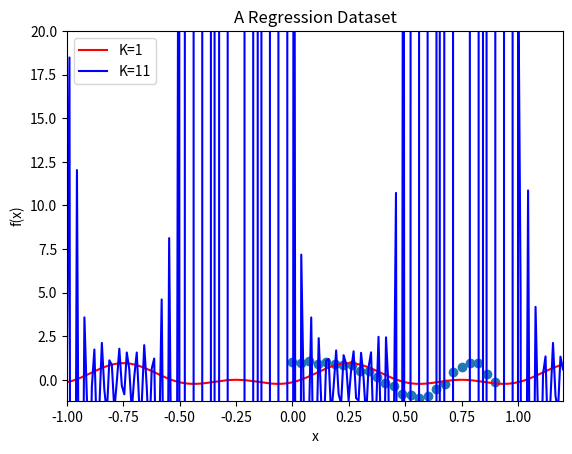

The matplotlib source for this figure:

import numpy as np
import matplotlib.pyplot as plt


def basis_func(x, degree, btype):
    if btype == 'poly':
        # Polynomial of degree K
        return np.array([x**i for i in range(degree+1)])
    elif btype == 'trigo':
        # Trigonometric of degree K with unit frequency
        res = (np.array([1]) + 
                [np.sin(2*np.pi*i*x) if i%2==1 else np.cos(2*np.pi*i*x) 
                    for i in range(1, 2*degree+1)]
            )
        return np.array(res, dtype=float)
    elif btype == 'gauss':
        # Gaussian with scale l and means mu_j
        # TODO know where to retrieve the scale l and means mu_j
        # TODO not sure how to define this
        return None
    else:
        raise ValueError('basis type is invalid')

def build_design_matrix(dataset, degree, btype):
    return np.asmatrix(np.array(
            [basis_func(x, degree, btype) for x in dataset]
        ).reshape(len(dataset), -1))

def find_optimal_parameters(dm, y):
    return np.linalg.inv(dm.T*dm) * dm.T * y

def plot_dataset(X, Y, btype, xs, degrees, opt_thetas):

    # TODO create a list of infinite number of colors (i.e. generator)
    colors = ['red', 'blue', 'green', 'cyan', 'magenta']
    for i, degree in enumerate(degrees):
        plt.plot(xs, basis_func(xs, degree, btype).T*opt_thetas[i], 
                color=colors[i], label='K='+str(degree))

    # PLT & UI
    plt.scatter(X, Y)

    plt.xlabel('x')
    plt.ylabel('f(x)')
    plt.title('A Regression Dataset')

    axes = plt.gca()
    axes.set_xlim([-1, 1.2])
    axes.set_ylim([-1.2, 20])

    plt.legend()
    plt.show()

if __name__ == '__main__':
    # Generate dataset
    N = 25
    X = np.reshape(np.linspace(0, 0.9, N), (N, 1))
    Y = np.cos(10*X**2) + 0.1*np.sin(100*X)

    # configure values
    degs = [1, 11]
    btype = 'trigo'

    # design matrices and optimal thetas
    dms = [build_design_matrix(X, deg, btype) for deg in degs]
    ots = [find_optimal_parameters(dm, Y) for dm in dms]

    # Plot
    xrange = np.linspace(-1, 1.2, 200)
    plot_dataset(X, Y, btype=btype, xs=xrange, degrees=degs, opt_thetas=ots)

